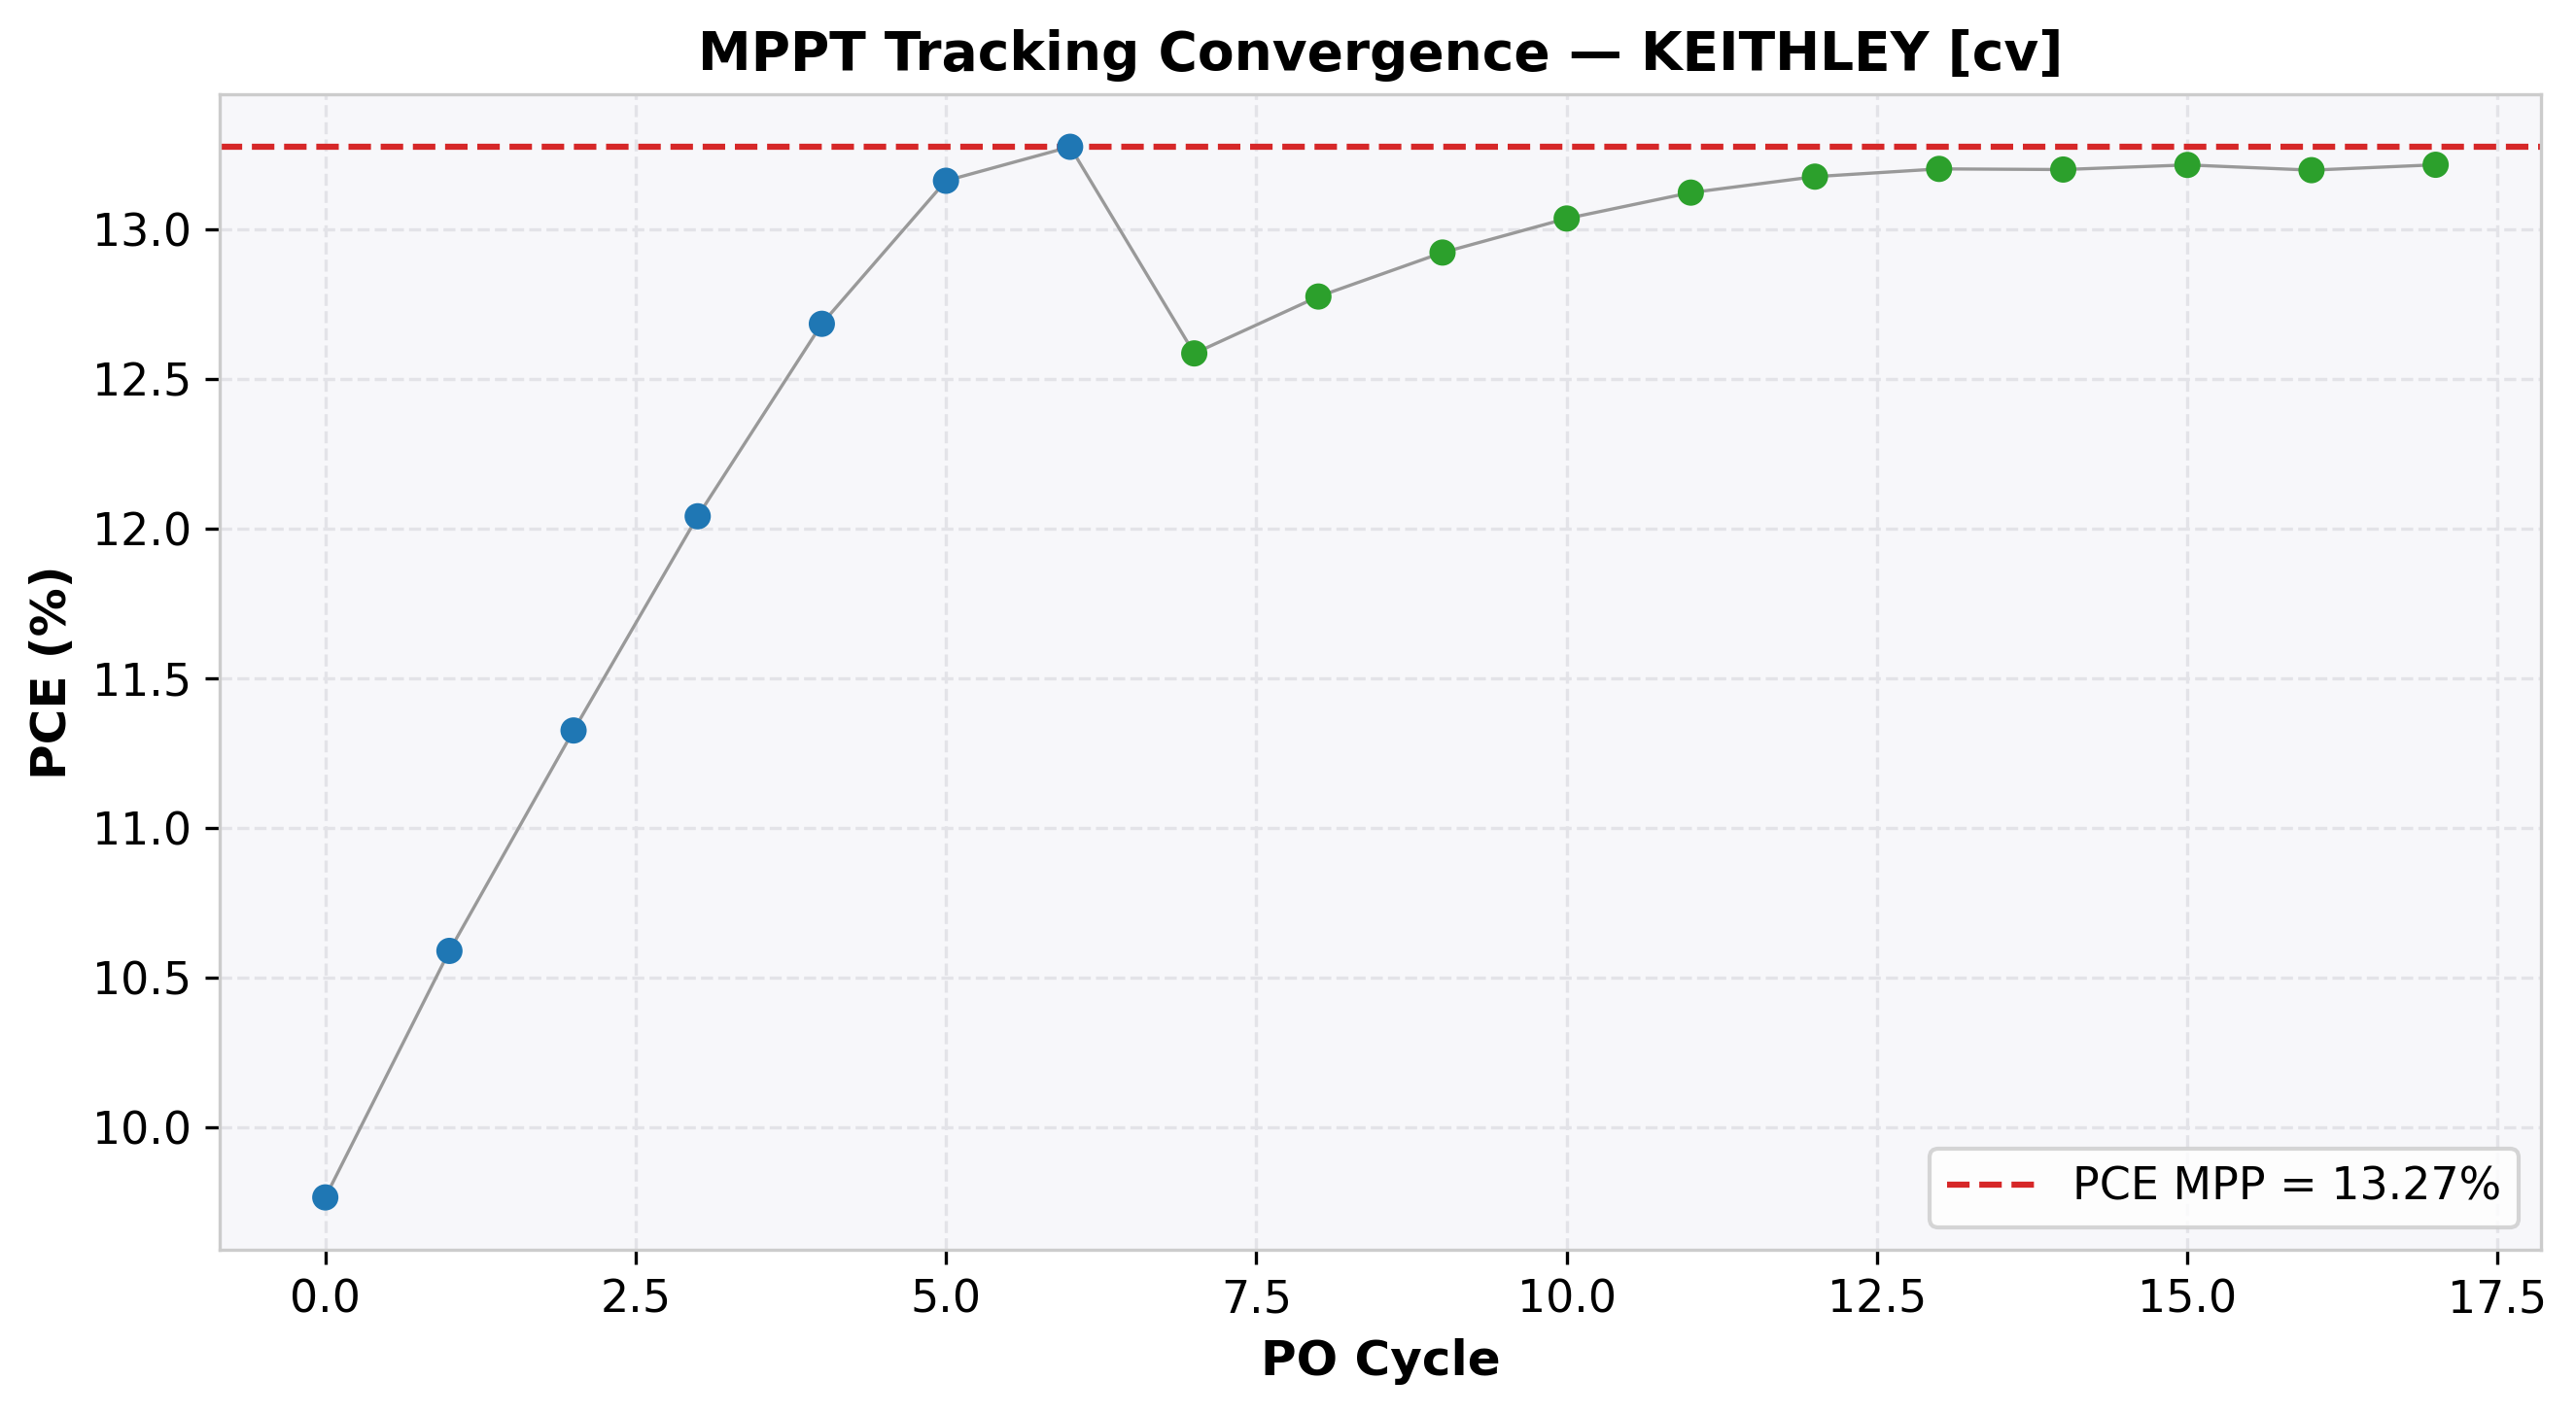

The table this chart was drawn from, first rows:
cycle, time(s), voltage(V), j_current(mA/cm²), power(mW), power_density(mW/cm²), PCE(%), direction, step, mode
0, 2.832, 0.6, -16.27, 1.562, 9.765, 9.765, 1, 0.05, EXPLORE
1, 4.6, 0.65, -16.29, 1.694, 10.59, 10.59, 1, 0.05, EXPLORE
2, 6.359, 0.7, -16.18, 1.812, 11.32, 11.32, 1, 0.05, EXPLORE
3, 8.123, 0.75, -16.05, 1.926, 12.04, 12.04, 1, 0.05, EXPLORE
4, 9.892, 0.8, -15.85, 2.029, 12.68, 12.68, 1, 0.05, EXPLORE
5, 11.66, 0.85, -15.48, 2.106, 13.16, 13.16, 1, 0.05, EXPLORE
6, 13.44, 0.9, -14.75, 2.124, 13.27, 13.27, 1, 0.05, EXPLORE
7, 15.21, 0.95, -13.25, 2.013, 12.58, 12.58, -1, 0.01, REFINE
8, 16.99, 0.94, -13.59, 2.044, 12.77, 12.77, -1, 0.01, REFINE
9, 18.75, 0.93, -13.89, 2.067, 12.92, 12.92, -1, 0.01, REFINE
10, 20.52, 0.92, -14.17, 2.086, 13.03, 13.03, -1, 0.01, REFINE
11, 22.29, 0.91, -14.42, 2.099, 13.12, 13.12, -1, 0.01, REFINE
12, 24.06, 0.9, -14.64, 2.108, 13.17, 13.17, -1, 0.01, REFINE
13, 25.83, 0.89, -14.83, 2.112, 13.2, 13.2, -1, 0.01, REFINE
14, 27.6, 0.88, -15, 2.112, 13.2, 13.2, 1, 0.01, REFINE
15, 29.38, 0.89, -14.85, 2.114, 13.21, 13.21, 1, 0.01, REFINE
16, 31.15, 0.9, -14.66, 2.111, 13.2, 13.2, -1, 0.01, REFINE
17, 32.92, 0.89, -14.85, 2.114, 13.21, 13.21, -1, 0.01, REFINE
